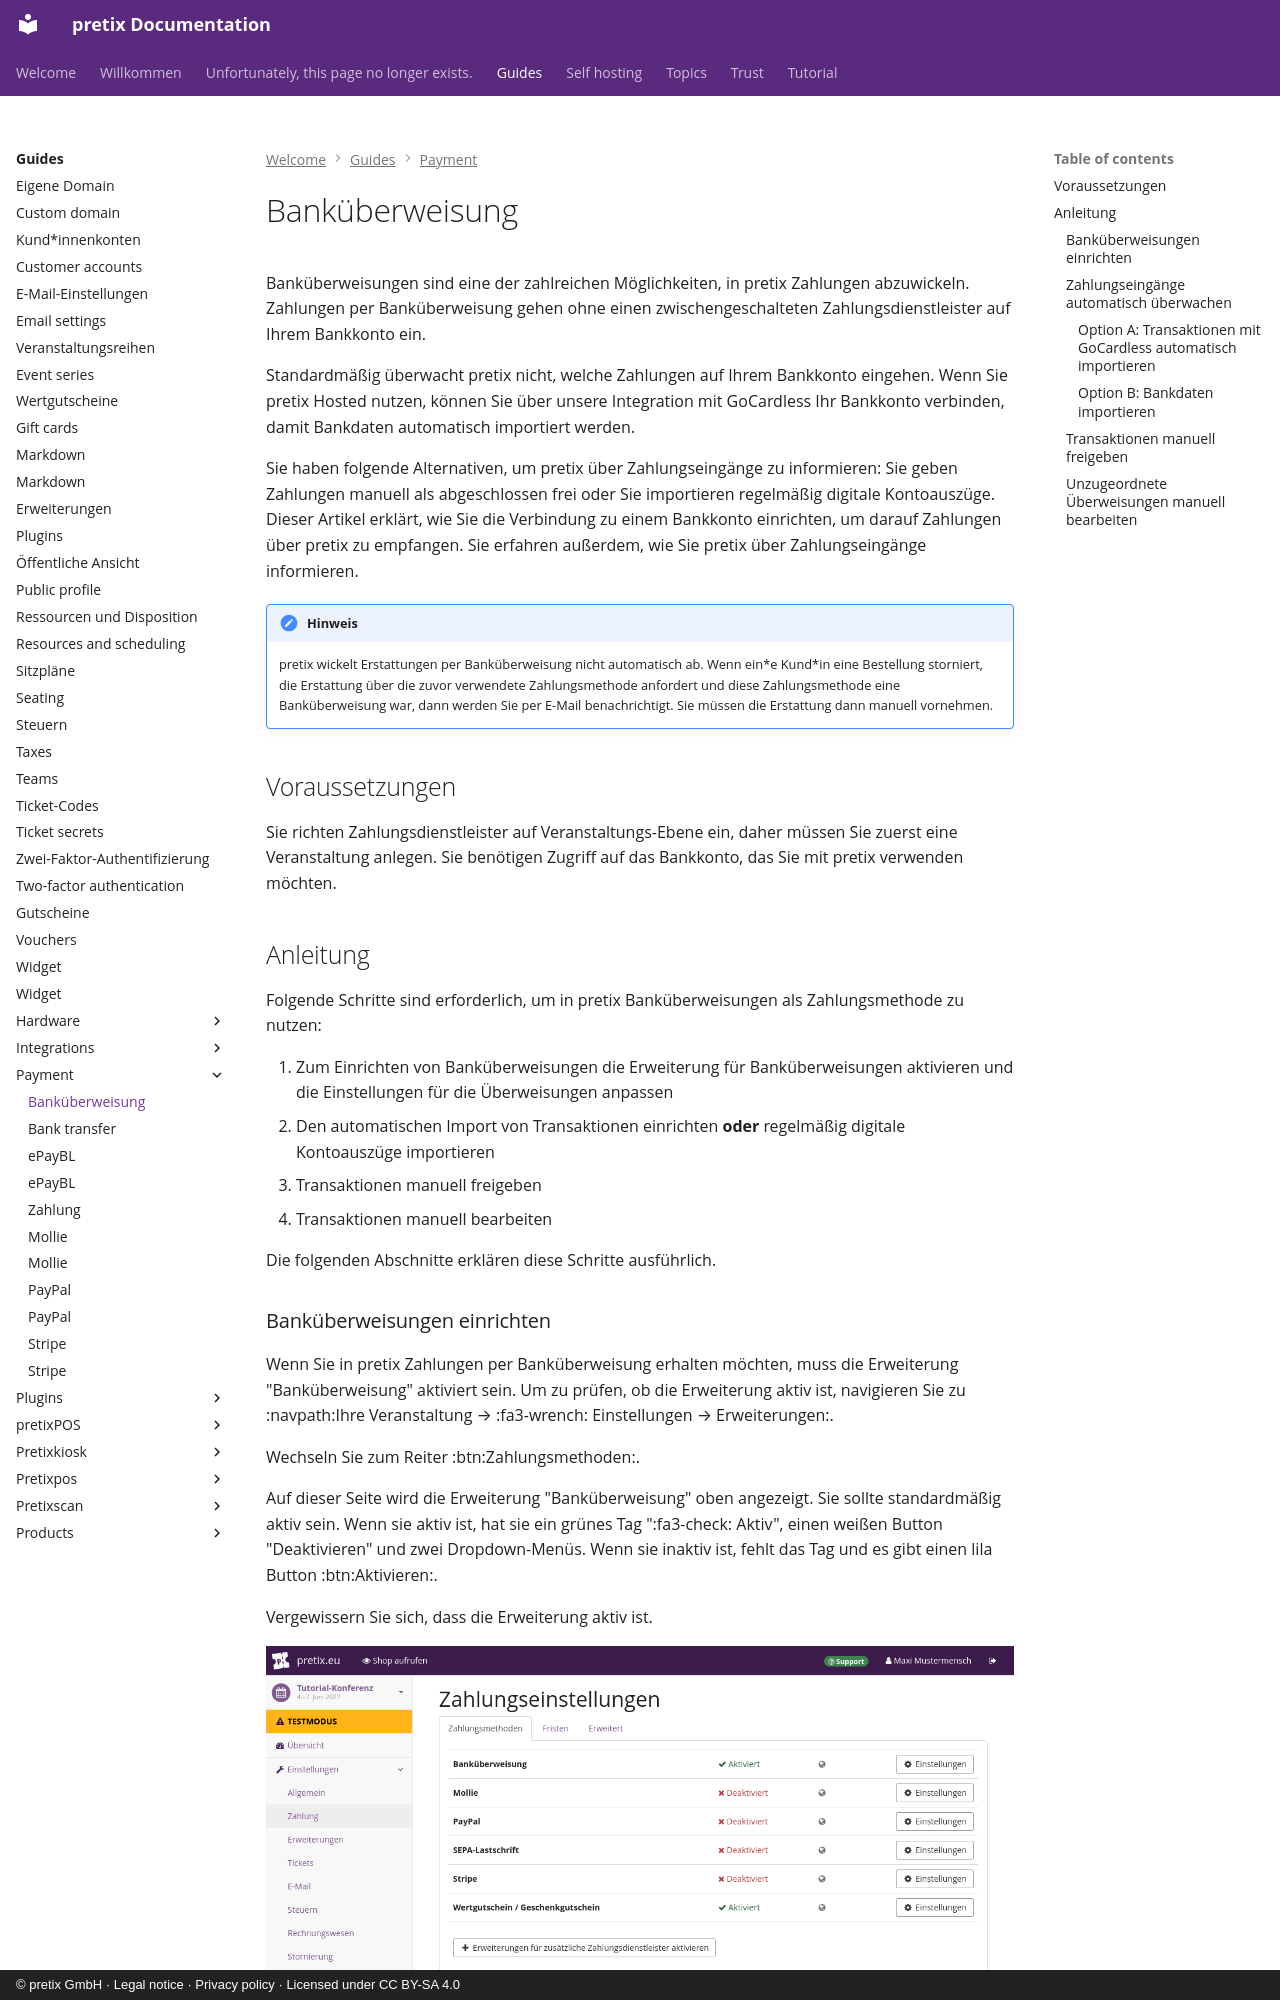

repository: pretix/pretix-docs · page: guides/payment/bank-transfer.de/index.html · generator: mkdocs · copyright: © pretix GmbH · Legal notice · Privacy policy · Licensed under CC BY-SA 4.0

---
title: Banküberweisung
---
# Banküberweisung

Banküberweisungen sind eine der zahlreichen Möglichkeiten, in pretix Zahlungen abzuwickeln.
Zahlungen per Banküberweisung gehen ohne einen zwischengeschalteten Zahlungsdienstleister auf Ihrem Bankkonto ein.

Standardmäßig überwacht pretix nicht, welche Zahlungen auf Ihrem Bankkonto eingehen.
Wenn Sie pretix Hosted nutzen, können Sie über unsere Integration mit GoCardless Ihr Bankkonto verbinden, damit Bankdaten automatisch importiert werden.

Sie haben folgende Alternativen, um pretix über Zahlungseingänge zu informieren: Sie geben Zahlungen manuell als abgeschlossen frei oder Sie importieren regelmäßig digitale Kontoauszüge.
Dieser Artikel erklärt, wie Sie die Verbindung zu einem Bankkonto einrichten, um darauf Zahlungen über pretix zu empfangen.
Sie erfahren außerdem, wie Sie pretix über Zahlungseingänge informieren.

!!! Hinweis
    pretix wickelt Erstattungen per Banküberweisung nicht automatisch ab.
    Wenn ein\*e Kund\*in eine Bestellung storniert, die Erstattung über die zuvor verwendete Zahlungsmethode anfordert und diese Zahlungsmethode eine Banküberweisung war, dann werden Sie per E-Mail benachrichtigt.
    Sie müssen die Erstattung dann manuell vornehmen.

## Voraussetzungen

Sie richten Zahlungsdienstleister auf Veranstaltungs-Ebene ein, daher müssen Sie zuerst eine Veranstaltung anlegen.
Sie benötigen Zugriff auf das Bankkonto, das Sie mit pretix verwenden möchten.

## Anleitung

Folgende Schritte sind erforderlich, um in pretix Banküberweisungen als Zahlungsmethode zu nutzen:

 1. Zum Einrichten von Banküberweisungen die Erweiterung für Banküberweisungen aktivieren und die Einstellungen für die Überweisungen anpassen
 2. Den automatischen Import von Transaktionen einrichten **oder** regelmäßig digitale Kontoauszüge importieren
 3. Transaktionen manuell freigeben
 4. Transaktionen manuell bearbeiten

Die folgenden Abschnitte erklären diese Schritte ausführlich.
